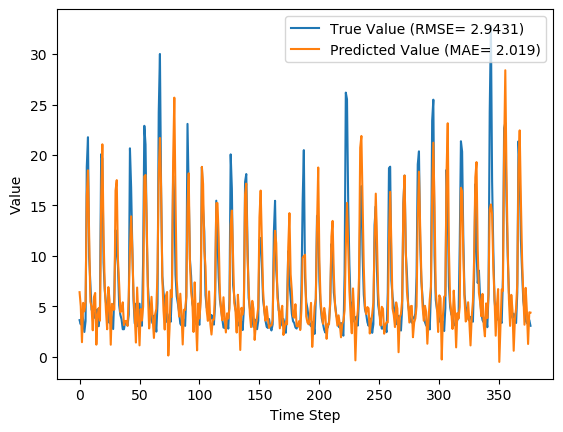

The table this chart was drawn from, first rows:
y_true, y_pred, y_true_scaled, y_pred_scaled
3.63, 6.402, 0.09071, 0.1795
3.21, 5.005, 0.07724, 0.1348
4.29, 1.447, 0.1119, 0.02072
3.67, 5.345, 0.09199, 0.1457
2.46, 4.506, 0.05321, 0.1188
3.54, 5.374, 0.08782, 0.1466
18.82, 15.94, 0.5776, 0.4854
21.76, 18.48, 0.6718, 0.5667
9.83, 11.76, 0.2894, 0.3513
7.16, 5.47, 0.2038, 0.1497
4.67, 4.962, 0.124, 0.1334
4.44, 2.626, 0.1167, 0.05851
4.4, 5.926, 0.1154, 0.1643
3.83, 6.324, 0.09712, 0.177
4.42, 1.202, 0.116, 0.01289
4.72, 4.069, 0.1256, 0.1048
3.03, 4.841, 0.07147, 0.1295
4.87, 3.579, 0.1304, 0.08906
20.07, 15.4, 0.6176, 0.468
19.62, 21.06, 0.6032, 0.6493
9.33, 12.06, 0.2734, 0.3609
6.56, 6.946, 0.1846, 0.197
5.37, 4.555, 0.1465, 0.1203
5.07, 2.726, 0.1369, 0.06173
4.02, 6.904, 0.1032, 0.1956
3.34, 5.627, 0.08141, 0.1547
4.47, 1.195, 0.1176, 0.01267
3.61, 5.248, 0.09006, 0.1426
2.75, 4.669, 0.0625, 0.124
6.28, 4.681, 0.1756, 0.1244
12.55, 16.48, 0.3766, 0.5027
10.44, 17.51, 0.309, 0.5355
9.01, 9.683, 0.2631, 0.2847
5.12, 7.204, 0.1385, 0.2052
4.16, 4.424, 0.1077, 0.1161
3.72, 4.533, 0.09359, 0.1197
2.73, 5.397, 0.06186, 0.1473
2.73, 3.142, 0.06186, 0.07507
3.43, 3.542, 0.08429, 0.08787
3.4, 3.553, 0.08333, 0.08825
3.1, 3.068, 0.07372, 0.0727
4.17, 5.977, 0.108, 0.1659
20.66, 10.48, 0.6365, 0.3102
16.78, 13.92, 0.5122, 0.4205
10.67, 10.63, 0.3163, 0.3151
5.59, 6.04, 0.1535, 0.1679
3.31, 3.995, 0.08045, 0.1024
5.26, 1.409, 0.1429, 0.01953
3.05, 6.864, 0.07212, 0.1944
3.04, 3.907, 0.07179, 0.09959
5.26, 1.131, 0.1429, 0.0106
3.41, 4.735, 0.08365, 0.1261
3.07, 3.599, 0.07276, 0.0897
9.62, 4.977, 0.2827, 0.1339
22.89, 17.87, 0.708, 0.547
21.04, 18.02, 0.6487, 0.5518
12.14, 13.42, 0.3635, 0.4044
7.0, 6.239, 0.1987, 0.1743
5.08, 2.81, 0.1372, 0.06443
4.58, 4.156, 0.1212, 0.1076
... 317 more rows
